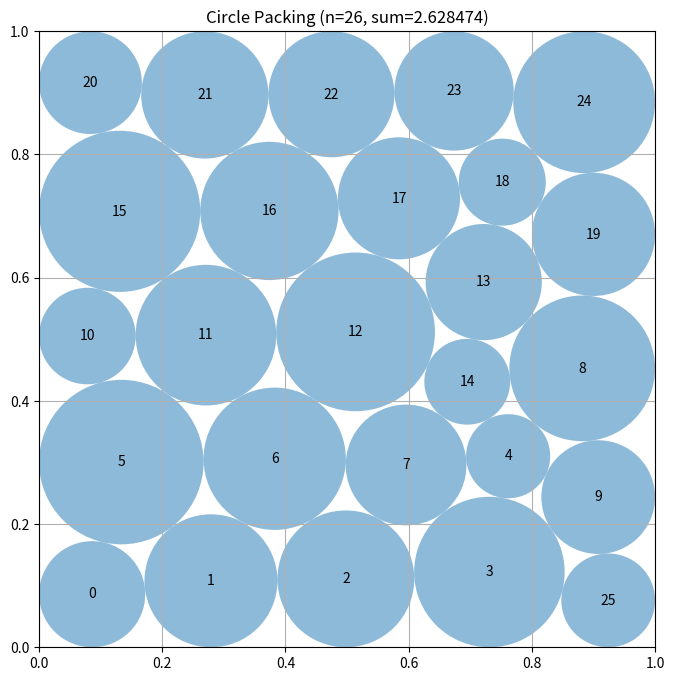

The script that saved this image:
"""Constructor-based circle packing for n=26 circles"""
import numpy as np


def construct_packing():
    """Optimize eight deterministic six-row, variable-radius packing seeds."""
    # Keep the original construction as a guaranteed-valid fallback.
    fallback_r = 0.1
    fallback = np.array(
        [[x, y] for y in (0.1, 0.3, 0.5, 0.7, 0.9)
                  for x in (0.1, 0.3, 0.5, 0.7, 0.9)],
        dtype=float,
    )
    small = 0.1 * (3.0 - 2.0 * np.sqrt(2.0)) - 1.0e-8
    fallback = np.vstack((fallback, [[small, small]]))
    fallback_radii = np.r_[np.full(25, fallback_r, dtype=float), small]
    best = fallback.copy()
    best_radii = fallback_radii.copy()
    best_sum = float(best_radii.sum())

    # The six rows have 4,5,4,5,4,4 circles, respectively.  Alternating
    # offsets expose diagonal contacts instead of restricting the search to
    # the incumbent's square contact graph.
    try:
        from scipy.optimize import minimize

        # Generate six boundary-aware staggered triangular starts.  Each
        # layout is relaxed by fixed inverse-cubic repulsion from both the
        # other centers and their four mirrored wall images.  The final
        # displaced site creates a controlled odd-count dislocation.
        seeds = []
        base = []
        for row in range(5):
            y = 0.105 + 0.198 * row
            offset = 0.0 if row % 2 == 0 else 0.099
            count = 5 if row % 2 == 0 else 5
            for col in range(count):
                base.append((0.105 + 0.198 * col + offset, y))
        base.append((0.515, 0.515))
        base = np.asarray(base, dtype=float)
        base[-1] = base[12] + np.array([0.061, -0.047], dtype=float)

        transforms = (
            (0.000, 1.00, 1.00),
            (0.035, 0.98, 1.02),
            (-0.035, 1.02, 0.98),
            (0.070, 0.96, 1.04),
            (-0.070, 1.04, 0.96),
            (0.120, 1.01, 0.99),
        )
        for angle, sx, sy in transforms:
            ca, sa = np.cos(angle), np.sin(angle)
            linear = np.array(
                [[ca * sx, -sa * sy], [sa * sx, ca * sy]],
                dtype=float,
            )
            points = 0.5 + (base - 0.5) @ linear.T
            points = np.clip(points, 0.035, 0.965)

            for _ in range(90):
                delta = points[:, None, :] - points[None, :, :]
                dist2 = np.sum(delta * delta, axis=2) + np.eye(26)
                inv3 = 1.0 / np.maximum(dist2, 1.0e-5) ** 1.5
                # Include the second neighbor shell so the relaxed sites
                # develop triangular cells rather than only eliminating
                # the most obvious local crowding.
                pair_force = np.sum(
                    delta * inv3[:, :, None] * (dist2 < 0.19)[:, :, None],
                    axis=1,
                )

                image_force = np.zeros_like(points)
                for axis in (0, 1):
                    for side in (0.0, 1.0):
                        image = points.copy()
                        image[:, axis] = 2.0 * side - image[:, axis]
                        d = points - image
                        d2 = np.sum(d * d, axis=1) + 1.0e-5
                        # A slightly stronger image force forms a useful
                        # boundary belt without pinning sites to the walls.
                        image_force += 0.022 * d / d2[:, None] ** 1.5

                step = pair_force + image_force
                scale = np.maximum(
                    1.0, np.max(np.linalg.norm(step, axis=1))
                )
                points = np.clip(
                    points + 0.0022 * step / scale,
                    0.035,
                    0.965,
                )

            clearance = np.min(
                np.column_stack(
                    (points[:, 0], points[:, 1],
                     1.0 - points[:, 0], 1.0 - points[:, 1])
                ),
                axis=1,
            )
            d = points[:, None, :] - points[None, :, :]
            d2 = np.sum(d * d, axis=2) + np.eye(26)
            nearest = np.sqrt(np.min(d2, axis=1))
            rr = 0.45 * np.minimum(clearance, 0.5 * nearest)
            rr = np.maximum(rr, 1.0e-5)
            seeds.append(np.r_[points.ravel(), rr])

        def constraints(z):
            """Return wall and pairwise squared-distance inequalities."""
            p = z[:52].reshape(26, 2)
            r = z[52:]
            out = [p[:, 0] - r, p[:, 1] - r,
                   1.0 - p[:, 0] - r, 1.0 - p[:, 1] - r]
            for i in range(26):
                d = p[i + 1:] - p[i]
                out.append(np.einsum("ij,ij->i", d, d) -
                           (r[i] + r[i + 1:]) ** 2 - 2.0e-9)
            return np.concatenate(out)

        for seed in seeds:
            result = minimize(
                lambda z: -float(np.sum(z[52:])),
                seed,
                method="SLSQP",
                bounds=[(0.0, 1.0)] * 52 + [(1.0e-5, 0.25)] * 26,
                constraints={"type": "ineq", "fun": constraints},
                options={"maxiter": 450, "ftol": 2.0e-9, "disp": False},
            )
            if not result.success:
                continue
            z = np.asarray(result.x, dtype=float)
            p, r = z[:52].reshape(26, 2), z[52:].copy()
            slack = np.min(constraints(z))
            if slack < 0.0:
                r *= max(0.0, 1.0 + slack / max(1.0e-12, r.max()))
                z[52:] = r
            if float(r.sum()) > best_sum and np.min(constraints(z)) >= -2.0e-8:
                best, best_radii, best_sum = p.copy(), r.copy(), float(r.sum())

        # Local six-circle Delaunay cavity retessellation.  Each cavity
        # deletes one stressed circle and its five nearest neighbors,
        # reseeds those six sites as a rotated hexagon, and then releases
        # all center/radius variables in one bounded constrained polish.
        # The old incumbent is retained unless the complete result is valid
        # and strictly improves its radius sum.
        cavity_scores = [
            int(np.argmin(best_radii)),
            int(np.argmin(np.sum(
                np.maximum(
                    np.sqrt(np.maximum(
                        np.sum((best[:, None, :] - best[None, :, :]) ** 2,
                               axis=2), 1.0e-24))
                        - best_radii[:, None] - best_radii[None, :],
                    0.0), axis=1))),
            int(np.argmin(np.sum((best - np.array([0.5, 0.5])) ** 2, axis=1))),
        ]
        seen = set()
        for cavity, angle in zip(cavity_scores, (0.0, np.pi / 12.0,
                                                  np.pi / 6.0)):
            if cavity in seen:
                continue
            seen.add(cavity)

            delta = best - best[cavity]
            distances = np.sqrt(np.maximum(np.sum(delta * delta, axis=1),
                                            1.0e-24))
            selected = np.argsort(distances)[:6]
            centroid = np.mean(best[selected], axis=0)
            neighbor_distances = distances[selected[1:]]
            hex_radius = float(np.median(neighbor_distances))
            hex_radius = max(0.055, min(0.145, 0.72 * hex_radius))

            start_p = best.copy()
            for k, index in enumerate(selected):
                theta = angle + 2.0 * np.pi * k / 6.0
                start_p[index] = centroid + hex_radius * np.array(
                    [np.cos(theta), np.sin(theta)], dtype=float)

            # Give the cavity a conservative feasible scale before polishing.
            # For each selected site, both walls and the closest exterior
            # center provide a local upper bound on its initial radius.
            start_r = best_radii.copy()
            for index in selected:
                wall = min(start_p[index, 0], start_p[index, 1],
                           1.0 - start_p[index, 0], 1.0 - start_p[index, 1])
                exterior = np.delete(np.arange(26), selected)
                if exterior.size:
                    gap = np.sqrt(np.sum(
                        (best[exterior] - start_p[index]) ** 2, axis=1))
                    wall = min(wall, 0.5 * float(np.min(gap)))
                start_r[index] = max(1.0e-5, 0.90 * wall)

            start_p = np.clip(start_p, 1.0e-5, 1.0 - 1.0e-5)
            start = np.r_[start_p.ravel(), start_r]
            result = minimize(
                lambda z: -float(np.sum(z[52:])),
                start,
                method="SLSQP",
                bounds=[(0.0, 1.0)] * 52 + [(1.0e-5, 0.25)] * 26,
                constraints={"type": "ineq", "fun": constraints},
                options={"maxiter": 320, "ftol": 2.0e-9, "disp": False},
            )
            if not result.success:
                continue

            z = np.asarray(result.x, dtype=float).copy()
            p = z[:52].reshape(26, 2).copy()
            r = z[52:].copy()
            checked = np.r_[p.ravel(), r]
            if np.min(constraints(checked)) >= -2.0e-8:
                value = float(np.sum(r))
                if value > best_sum:
                    best, best_radii, best_sum = p, r, value
    except Exception:
        pass

    return best, best_radii, best_sum


def compute_max_radii(centers):
    """Compute feasible radii by boundary initialization and pairwise projection."""
    n = centers.shape[0]
    radii = np.min(
        np.column_stack((centers[:, 0], centers[:, 1],
                         1.0 - centers[:, 0], 1.0 - centers[:, 1])),
        axis=1,
    )

    for _ in range(12):
        changed = False
        for i in range(n):
            for j in range(i + 1, n):
                d = float(np.linalg.norm(centers[i] - centers[j]))
                excess = radii[i] + radii[j] - d
                if excess > 1e-12:
                    total = radii[i] + radii[j]
                    if total > 0.0:
                        radii[i] -= excess * radii[i] / total
                        radii[j] -= excess * radii[j] / total
                        changed = True
        if not changed:
            break
    return np.maximum(radii, 0.0)


def run_packing():
    """Run the circle packing constructor for n=26."""
    centers, radii, sum_radii = construct_packing()
    return centers, radii, sum_radii


def visualize(centers, radii):
    """Visualize the circle packing."""
    import matplotlib.pyplot as plt
    from matplotlib.patches import Circle

    fig, ax = plt.subplots(figsize=(8, 8))
    ax.set_xlim(0, 1)
    ax.set_ylim(0, 1)
    ax.set_aspect("equal")
    ax.grid(True)

    for i, (center, radius) in enumerate(zip(centers, radii)):
        ax.add_patch(Circle(center, radius, alpha=0.5))
        ax.text(center[0], center[1], str(i), ha="center", va="center")

    plt.title(f"Circle Packing (n={len(centers)}, sum={sum(radii):.6f})")
    plt.show()


if __name__ == "__main__":
    centers, radii, sum_radii = run_packing()
    print(f"Sum of radii: {sum_radii}")
    visualize(centers, radii)
